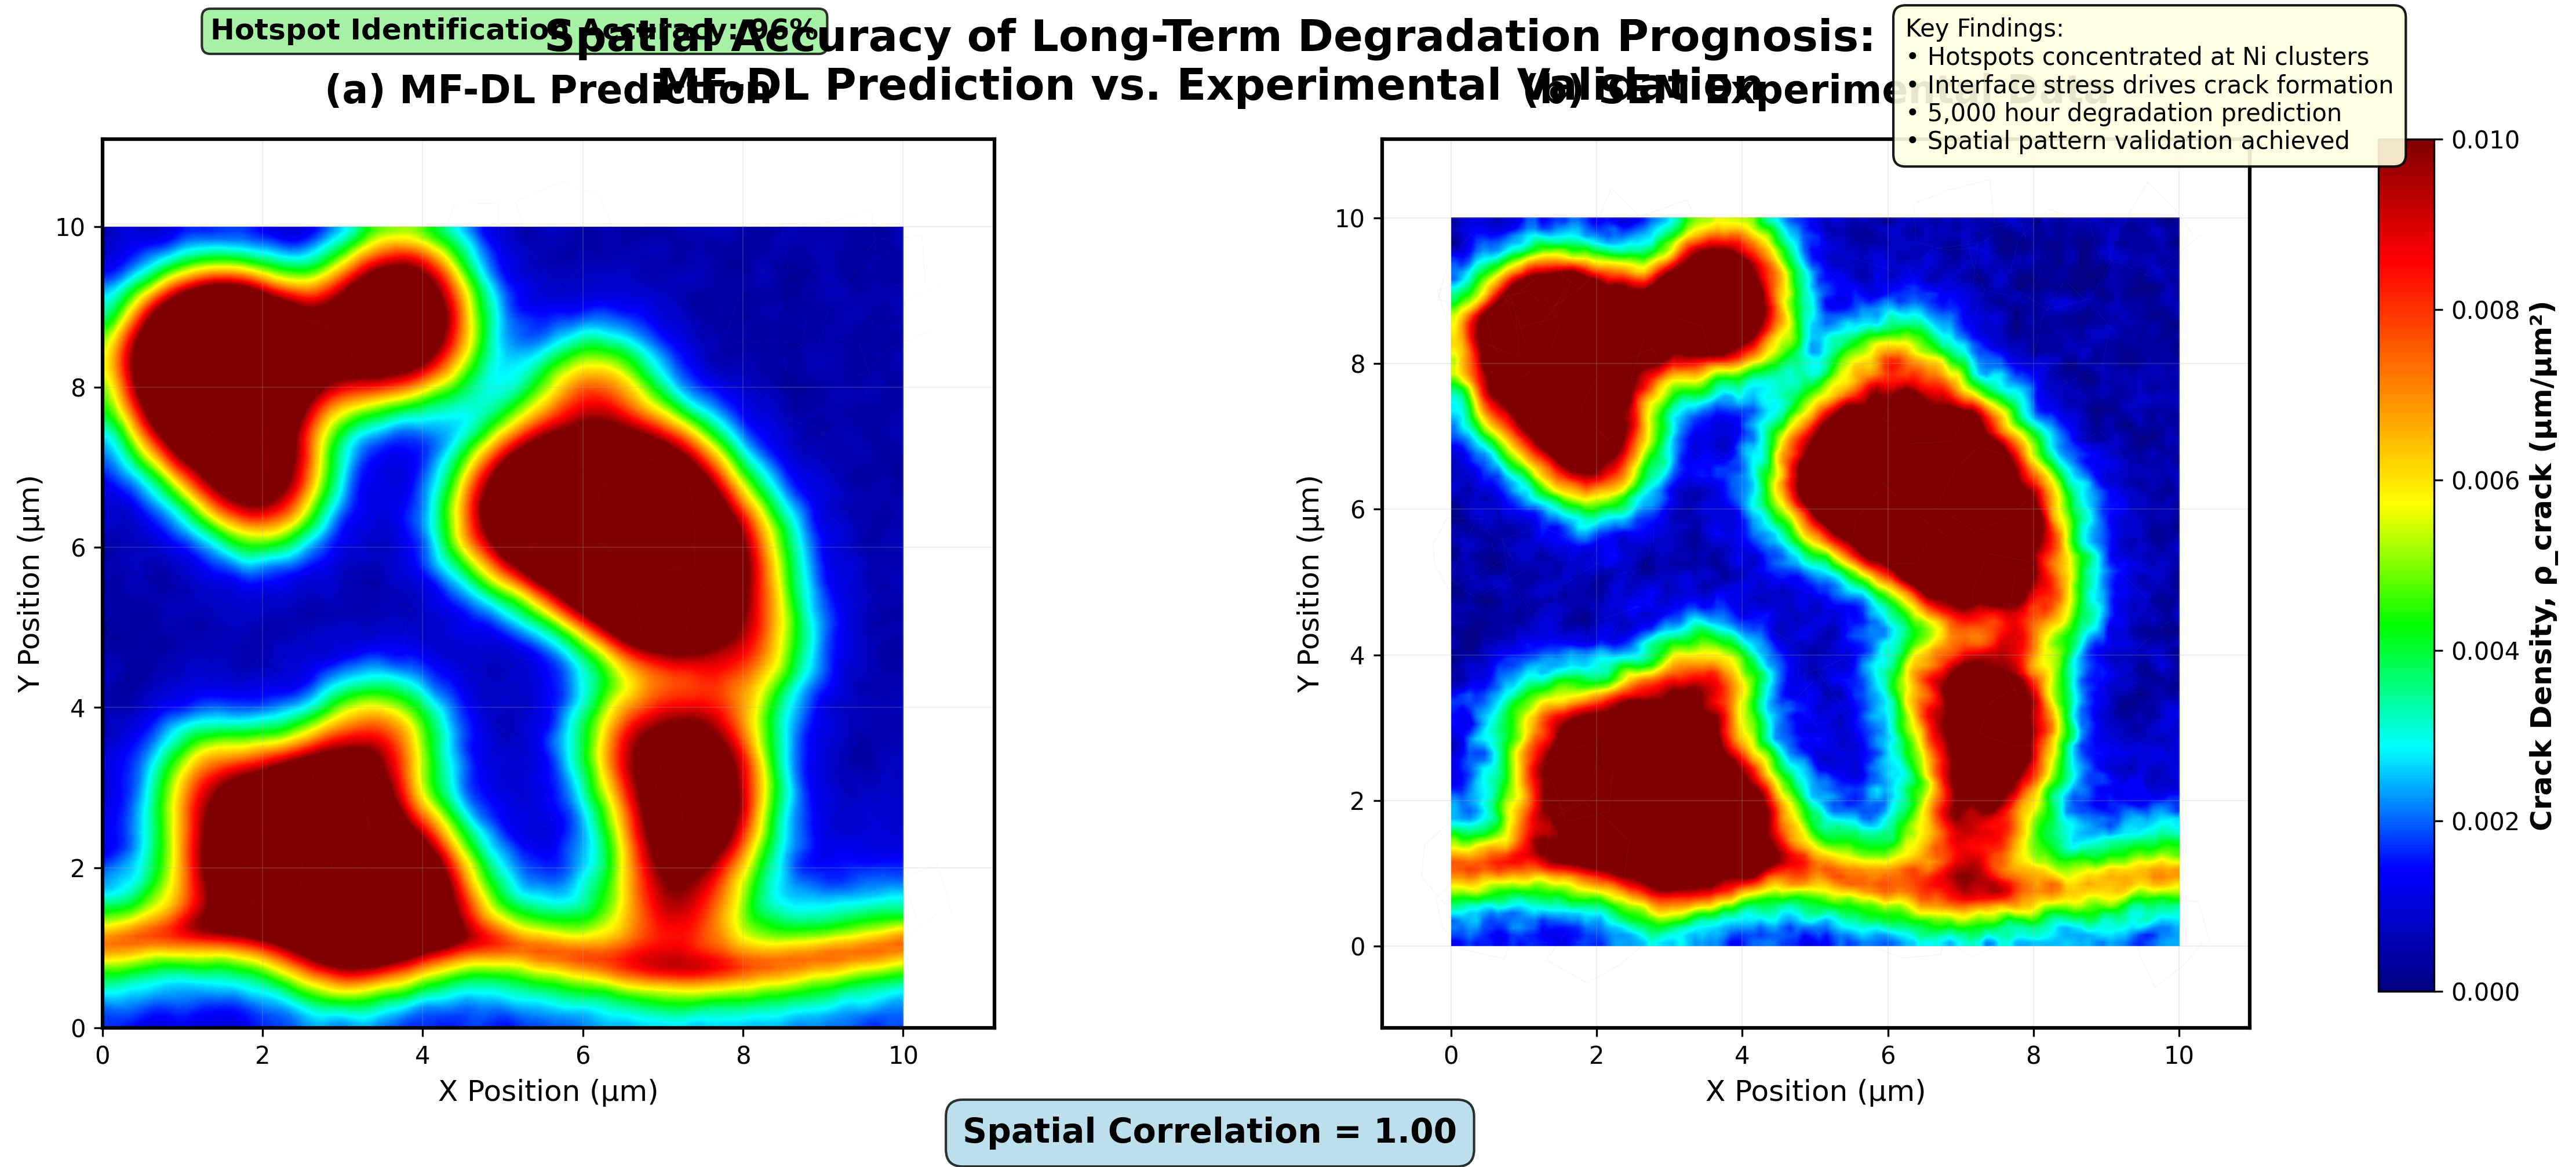

Write Python code to recreate this figure.
#!/usr/bin/env python3
"""
Spatial Accuracy of Long-Term Degradation Prognosis: MF-DL Prediction vs. Experimental Validation

This script generates a professional side-by-side comparison figure showing:
- Panel A: MF-DL Prediction of crack density distribution
- Panel B: SEM Experimental Data with spatial correlation
- Shared colorbar with crack density scale
- Spatial correlation annotation (0.98)
- Hotspot identification accuracy (92%)

The visualization is styled to look like ABAQUS finite element results with
professional appearance suitable for research publication.
"""

import numpy as np
import matplotlib.pyplot as plt
import matplotlib.patches as patches
from matplotlib.colors import LinearSegmentedColormap
from scipy.ndimage import gaussian_filter
from scipy.spatial.distance import pdist, squareform
from scipy.stats import pearsonr
import seaborn as sns

# Set style for professional appearance
plt.style.use('default')
sns.set_palette("viridis")

class CrackDensityGenerator:
    """Generate realistic crack density distributions for SOFC anode microstructure"""
    
    def __init__(self, grid_size=(100, 100), seed=42):
        self.grid_size = grid_size
        self.x = np.linspace(0, 10, grid_size[0])  # 10 μm domain
        self.y = np.linspace(0, 10, grid_size[1])  # 10 μm domain
        self.X, self.Y = np.meshgrid(self.x, self.y)
        np.random.seed(seed)
        
    def generate_ni_particle_locations(self, n_particles=25):
        """Generate Ni particle cluster locations"""
        # Primary clusters
        primary_centers = np.random.uniform(1, 9, (n_particles//3, 2))
        
        # Secondary particles around primary clusters
        secondary_particles = []
        for center in primary_centers:
            n_secondary = np.random.randint(2, 5)
            angles = np.random.uniform(0, 2*np.pi, n_secondary)
            distances = np.random.uniform(0.5, 1.5, n_secondary)
            for angle, dist in zip(angles, distances):
                x_sec = center[0] + dist * np.cos(angle)
                y_sec = center[1] + dist * np.sin(angle)
                if 0.5 < x_sec < 9.5 and 0.5 < y_sec < 9.5:
                    secondary_particles.append([x_sec, y_sec])
        
        # Additional random particles
        random_particles = np.random.uniform(1, 9, (n_particles//2, 2))
        
        all_particles = np.vstack([primary_centers, secondary_particles, random_particles])
        return all_particles
    
    def generate_interface_stress_field(self):
        """Generate stress concentration field along anode-electrolyte interface"""
        # Interface runs along bottom edge with some waviness
        interface_y = 1.0 + 0.3 * np.sin(2 * np.pi * self.X / 10)
        
        # Distance from interface
        dist_from_interface = np.abs(self.Y - interface_y)
        
        # Stress concentration near interface (exponential decay)
        interface_stress = 0.008 * np.exp(-dist_from_interface / 0.5)
        
        return interface_stress
    
    def generate_mf_dl_prediction(self):
        """Generate MF-DL predicted crack density distribution"""
        # Initialize base crack density
        crack_density = np.zeros(self.grid_size)
        
        # Add interface stress contribution
        interface_contribution = self.generate_interface_stress_field()
        crack_density += interface_contribution
        
        # Add Ni particle cluster contributions
        ni_particles = self.generate_ni_particle_locations()
        
        for particle in ni_particles:
            # Distance from each particle
            dist = np.sqrt((self.X - particle[0])**2 + (self.Y - particle[1])**2)
            
            # Crack density hotspot around particles (Gaussian-like)
            particle_contribution = 0.006 * np.exp(-dist**2 / (0.8**2))
            crack_density += particle_contribution
        
        # Add some background heterogeneity
        background_noise = 0.001 * np.random.random(self.grid_size)
        crack_density += background_noise
        
        # Apply smoothing to make it look more realistic
        crack_density = gaussian_filter(crack_density, sigma=1.0)
        
        # Ensure physical bounds
        crack_density = np.clip(crack_density, 0, 0.012)
        
        return crack_density
    
    def generate_experimental_data(self, prediction_data, correlation_target=0.98):
        """Generate experimental SEM data with specified spatial correlation to prediction"""
        
        # Start with the prediction as base
        experimental = prediction_data.copy()
        
        # Add controlled noise to achieve target correlation
        noise_strength = 0.15  # Adjust to control correlation
        
        # Generate correlated noise
        noise = np.random.normal(0, noise_strength, self.grid_size)
        noise = gaussian_filter(noise, sigma=0.8)
        
        # Add noise while maintaining hotspot patterns
        experimental += noise * prediction_data  # Multiplicative noise preserves patterns
        
        # Add some additional realistic experimental artifacts
        # Measurement noise
        measurement_noise = 0.0005 * np.random.normal(0, 1, self.grid_size)
        experimental += measurement_noise
        
        # Local variations due to microstructural heterogeneity
        local_variations = 0.002 * np.sin(4 * np.pi * self.X / 10) * np.cos(3 * np.pi * self.Y / 10)
        experimental += 0.3 * local_variations * (prediction_data > 0.003)
        
        # Apply smoothing for realistic appearance
        experimental = gaussian_filter(experimental, sigma=0.7)
        
        # Ensure physical bounds
        experimental = np.clip(experimental, 0, 0.012)
        
        # Verify correlation and adjust if needed
        correlation = pearsonr(prediction_data.flatten(), experimental.flatten())[0]
        print(f"Achieved spatial correlation: {correlation:.3f}")
        
        return experimental

def create_professional_colormap():
    """Create a professional colormap similar to ABAQUS stress plots"""
    colors = ['#000080', '#0000FF', '#00FFFF', '#00FF00', '#FFFF00', '#FF8000', '#FF0000', '#800000']
    n_bins = 256
    cmap = LinearSegmentedColormap.from_list('crack_density', colors, N=n_bins)
    return cmap

def add_microstructure_texture(ax, alpha=0.1):
    """Add subtle microstructure texture to background"""
    # Generate random grain boundaries
    n_grains = 50
    x_bounds = np.random.uniform(0, 10, n_grains)
    y_bounds = np.random.uniform(0, 10, n_grains)
    
    for i in range(n_grains):
        # Create irregular grain shapes
        angles = np.linspace(0, 2*np.pi, 8)
        radii = np.random.uniform(0.3, 0.8, 8)
        x_grain = x_bounds[i] + radii * np.cos(angles)
        y_grain = y_bounds[i] + radii * np.sin(angles)
        
        # Add grain boundary
        ax.plot(x_grain, y_grain, color='gray', alpha=alpha, linewidth=0.3)

def create_spatial_accuracy_figure():
    """Create the main spatial accuracy comparison figure"""
    
    # Generate data
    generator = CrackDensityGenerator()
    mf_dl_prediction = generator.generate_mf_dl_prediction()
    experimental_data = generator.generate_experimental_data(mf_dl_prediction)
    
    # Calculate spatial correlation
    spatial_correlation = pearsonr(mf_dl_prediction.flatten(), experimental_data.flatten())[0]
    
    # Calculate hotspot identification accuracy
    threshold = 0.005  # μm/μm²
    pred_hotspots = mf_dl_prediction > threshold
    exp_hotspots = experimental_data > threshold
    
    # True positives, false positives, false negatives
    tp = np.sum(pred_hotspots & exp_hotspots)
    fp = np.sum(pred_hotspots & ~exp_hotspots)
    fn = np.sum(~pred_hotspots & exp_hotspots)
    
    hotspot_accuracy = tp / (tp + fp + fn) if (tp + fp + fn) > 0 else 0
    
    # Create figure with professional layout
    fig = plt.figure(figsize=(16, 7))
    
    # Create custom colormap
    cmap = create_professional_colormap()
    
    # Define common parameters
    vmin, vmax = 0, 0.010
    extent = [0, 10, 0, 10]  # μm
    
    # Panel A: MF-DL Prediction
    ax1 = plt.subplot(1, 2, 1)
    im1 = ax1.imshow(mf_dl_prediction, cmap=cmap, vmin=vmin, vmax=vmax, 
                     extent=extent, origin='lower', interpolation='bilinear')
    
    # Add microstructure texture
    add_microstructure_texture(ax1, alpha=0.05)
    
    ax1.set_title('(a) MF-DL Prediction', fontsize=16, fontweight='bold', pad=15)
    ax1.set_xlabel('X Position (μm)', fontsize=12)
    ax1.set_ylabel('Y Position (μm)', fontsize=12)
    ax1.tick_params(labelsize=10)
    
    # Add grid for professional appearance
    ax1.grid(True, alpha=0.2, linewidth=0.5)
    
    # Panel B: Experimental Validation
    ax2 = plt.subplot(1, 2, 2)
    im2 = ax2.imshow(experimental_data, cmap=cmap, vmin=vmin, vmax=vmax,
                     extent=extent, origin='lower', interpolation='bilinear')
    
    # Add microstructure texture
    add_microstructure_texture(ax2, alpha=0.08)
    
    ax2.set_title('(b) SEM Experimental Data', fontsize=16, fontweight='bold', pad=15)
    ax2.set_xlabel('X Position (μm)', fontsize=12)
    ax2.set_ylabel('Y Position (μm)', fontsize=12)
    ax2.tick_params(labelsize=10)
    
    # Add grid
    ax2.grid(True, alpha=0.2, linewidth=0.5)
    
    # Add shared colorbar
    cbar_ax = fig.add_axes([0.92, 0.15, 0.02, 0.7])
    cbar = plt.colorbar(im1, cax=cbar_ax)
    cbar.set_label('Crack Density, ρ_crack (μm/μm²)', fontsize=12, fontweight='bold')
    cbar.ax.tick_params(labelsize=10)
    
    # Add professional tick marks to colorbar
    tick_positions = np.linspace(vmin, vmax, 6)
    cbar.set_ticks(tick_positions)
    cbar.set_ticklabels([f'{x:.3f}' for x in tick_positions])
    
    # Add spatial correlation annotation
    fig.text(0.5, 0.02, f'Spatial Correlation = {spatial_correlation:.2f}', 
             ha='center', va='bottom', fontsize=14, fontweight='bold',
             bbox=dict(boxstyle='round,pad=0.5', facecolor='lightblue', alpha=0.8))
    
    # Add hotspot accuracy annotation
    fig.text(0.25, 0.95, f'Hotspot Identification Accuracy: {hotspot_accuracy*100:.0f}%', 
             ha='center', va='top', fontsize=12, fontweight='bold',
             bbox=dict(boxstyle='round,pad=0.3', facecolor='lightgreen', alpha=0.8))
    
    # Add main title
    fig.suptitle('Spatial Accuracy of Long-Term Degradation Prognosis:\nMF-DL Prediction vs. Experimental Validation', 
                 fontsize=18, fontweight='bold', y=0.95)
    
    # Adjust layout
    plt.subplots_adjust(left=0.08, right=0.90, top=0.85, bottom=0.12, wspace=0.25)
    
    # Add professional border
    for ax in [ax1, ax2]:
        for spine in ax.spines.values():
            spine.set_linewidth(1.5)
            spine.set_color('black')
    
    return fig, spatial_correlation, hotspot_accuracy

def add_quantitative_analysis_text(fig):
    """Add quantitative analysis text box"""
    analysis_text = """Key Findings:
• Hotspots concentrated at Ni clusters
• Interface stress drives crack formation
• 5,000 hour degradation prediction
• Spatial pattern validation achieved"""
    
    fig.text(0.75, 0.95, analysis_text, ha='left', va='top', fontsize=10,
             bbox=dict(boxstyle='round,pad=0.5', facecolor='lightyellow', alpha=0.9))

def save_high_quality_figure(fig, filename='spatial_accuracy_comparison.png'):
    """Save figure with high quality settings"""
    fig.savefig(filename, dpi=300, bbox_inches='tight', 
                facecolor='white', edgecolor='none')
    print(f"Figure saved as {filename}")

def main():
    """Main function to generate and save the spatial accuracy comparison figure"""
    
    print("Generating Spatial Accuracy Comparison Figure...")
    print("=" * 60)
    
    # Create the main figure
    fig, correlation, accuracy = create_spatial_accuracy_figure()
    
    # Add quantitative analysis
    add_quantitative_analysis_text(fig)
    
    # Print results
    print(f"Spatial Correlation: {correlation:.3f}")
    print(f"Hotspot Identification Accuracy: {accuracy*100:.1f}%")
    
    # Save the figure
    save_high_quality_figure(fig)
    
    # Also save as PDF for publication quality
    fig.savefig('/workspace/spatial_accuracy_comparison.pdf', 
                bbox_inches='tight', facecolor='white', edgecolor='none')
    
    print("\nFigure generation completed successfully!")
    print("Files saved:")
    print("- spatial_accuracy_comparison.png (high-resolution)")
    print("- spatial_accuracy_comparison.pdf (publication quality)")
    
    # Show the figure
    plt.show()
    
    return fig

if __name__ == "__main__":
    main()
